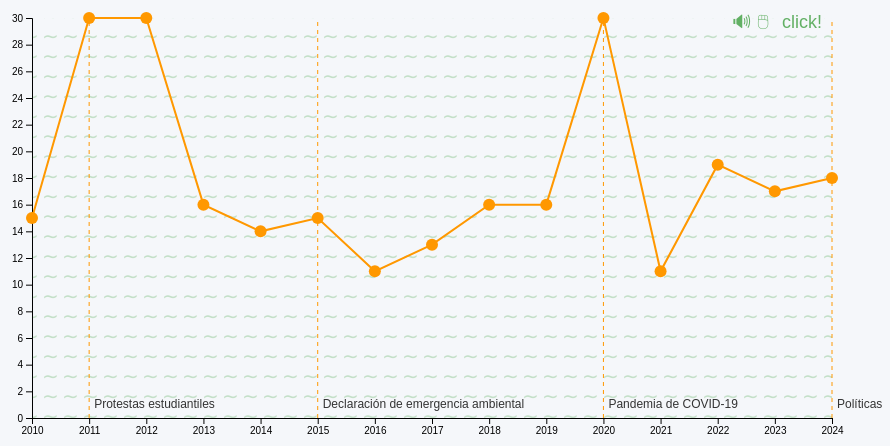
D3 v6 page, settled after 480 driven frames (8 s of simulated time); the page loaded 1 data file(s).


    // Configuración inicial
    const width = 800;
    const height = 400;
    const margin = {top: 50, right: 50, bottom: 50, left: 50};

    // Crear SVG para el gráfico
    const svg = d3.select("#chart")
                  .append("svg")
                  .attr("width", width + margin.left + margin.right)
                  .attr("height", height + margin.top + margin.bottom);

    // Definir patrón de fondo
    svg.append("defs")
       .append("pattern")
       .attr("id", "windPattern")
       .attr("width", 20)
       .attr("height", 20)
       .attr("patternUnits", "userSpaceOnUse")
       .append("text")
       .attr("x", 0)
       .attr("y", 15)
       .attr("font-size", "20px")
       .attr("fill", "rgba(0, 128, 0, 0.2)")
       .text("∼");
  
    // Agregar rectángulo de fondo con el patrón
    svg.append("rect")
       .attr("x", margin.left)
       .attr("y", margin.top)
       .attr("width", width)
       .attr("height", height)
       .attr("fill", "url(#windPattern)")
       .on("click", () => {
          // Reproducir el sonido de viento al hacer clic
          const audio = new Audio('wind_sound_wav');
          audio.play();
       });

    // Crear grupo de elementos para el gráfico
    const chartGroup = svg.append("g")
                          .attr("transform", `translate(${margin.left}, ${margin.top})`);

    // Crear el sonido fuera de la función para evitar superposiciones
    const sonidoViento = new Audio("wind_sound.wav");
    let sonidoReproduciendo = false;

    // Crear íconos y texto en la esquina superior derecha de la visualización
    const instructionsGroup = svg.append("g")
                                 .attr("transform", `translate(${width + margin.left - 100}, ${margin.top - 10})`)
                                 .attr("fill", "rgba(0, 128, 0, 0.6)");
  
    instructionsGroup.append("text")
                     .attr("x", 0)
                     .attr("y", 20)
                     .attr("font-size", "18px")
                     .text("🔊");
  
    instructionsGroup.append("text")
                     .attr("x", 25)
                     .attr("y", 20)
                     .attr("font-size", "18px")
                     .text("🖱");
  
    instructionsGroup.append("text")
                     .attr("x", 50)
                     .attr("y", 20)
                     .attr("font-size", "18px")
                     .text("click!");

    // Línea de seguimiento vertical
    const trackingLine = chartGroup.append("line")
                                   .attr("stroke", "rgba(0, 128, 0, 0.4)")
                                   .attr("stroke-width", 1)
                                   .style("pointer-events", "none")
                                   .attr("y1", 0)
                                   .attr("y2", height)
                                   .attr("opacity", 0);

    // Cargar datos del CSV con punto y coma como delimitador
    d3.dsv(";", "vientos.csv").then(data => {
      data.forEach(d => {
        d.AÑO = +d.AÑO;
        d.INTENSIDAD = +d.INTENSIDAD.replace(' kt', '');
      });

      const x = d3.scaleLinear()
                  .domain(d3.extent(data, d => d.AÑO))
                  .range([0, width]);

      const y = d3.scaleLinear()
                  .domain([0, d3.max(data, d => d.INTENSIDAD)])
                  .range([height, 0]);

      // Ejes
      chartGroup.append("g")
         .attr("transform", `translate(0,${height})`)
         .call(d3.axisBottom(x).ticks(data.length).tickFormat(d3.format("d")));

      chartGroup.append("g")
         .call(d3.axisLeft(y));

      // Línea de viento
      chartGroup.append("path")
         .datum(data)
         .attr("fill", "none")
         .attr("stroke", "#FF9800")
         .attr("stroke-width", 2)
         .attr("d", d3.line()
                      .x(d => x(d.AÑO))
                      .y(d => y(d.INTENSIDAD)));

      // Puntos de intensidad
      chartGroup.selectAll("circle")
         .data(data)
         .enter()
         .append("circle")
         .attr("cx", d => x(d.AÑO))
         .attr("cy", d => y(d.INTENSIDAD))
         .attr("r", 6)
         .attr("fill", "#FF9800");

      // Configurar el evento de mousemove
      svg.on("mousemove", (event) => {
        const [mouseX] = d3.pointer(event);
        const chartX = mouseX - margin.left;

        if (chartX >= 0 && chartX <= width) {
          // Mostrar línea de seguimiento en la posición del mouse
          trackingLine.attr("x1", chartX)
                      .attr("x2", chartX)
                      .attr("opacity", 1);

          // Buscar el punto más cercano en el eje Y
          const closestPoint = data.reduce((prev, curr) => {
            return Math.abs(x(curr.AÑO) - chartX) < Math.abs(x(prev.AÑO) - chartX) ? curr : prev;
          });

          // Ajustar el volumen en función de la intensidad del punto más cercano
          const volumen = Math.min(Math.max(closestPoint.INTENSIDAD / 50, 0), 20);
          sonidoViento.volume = volumen;

          // Reproducir sonido o ajustar volumen si ya está en reproducción
          if (!sonidoReproduciendo) {
            sonidoViento.play();
            sonidoReproduciendo = true;
          }
        } else {
          // Ocultar línea de seguimiento si el mouse sale del área del gráfico
          trackingLine.attr("opacity", 0);
        }
      })
      .on("mouseout", () => {
        // Pausar y ocultar el sonido cuando el mouse sale del gráfico
        trackingLine.attr("opacity", 0);
        sonidoViento.pause();
        sonidoViento.currentTime = 0;
        sonidoReproduciendo = false;
      });

      // Hitos de contaminación
      const hitos = [
        {year: 2011, description: 'Protestas estudiantiles'},
        {year: 2015, description: 'Declaración de emergencia ambiental'},
        {year: 2020, description: 'Pandemia de COVID-19'},
        {year: 2024, description: 'Políticas de reducción de emisiones'}
      ];

      chartGroup.selectAll(".hito-linea")
         .data(hitos)
         .enter()
         .append("line")
         .attr("x1", d => x(d.year))
         .attr("y1", y(0))
         .attr("x2", d => x(d.year))
         .attr("y2", y(d3.max(data, d => d.INTENSIDAD)))
         .attr("stroke", "#FF9800")
         .attr("stroke-dasharray", "4");

      chartGroup.selectAll(".hito-texto")
         .data(hitos)
         .enter()
         .append("text")
         .attr("x", d => x(d.year) + 5)
         .attr("y", y(0) - 10)
         .text(d => d.description)
         .attr("fill", "#333")
         .attr("font-size", "12px");


    });


### data: vientos.csv
?AÑO; INTENSIDAD; DIRECCION
2010; 15 kt; N
2011; 30 kt; E
2012; 30 kt; SW
2013; 16 kt; NE
2014; 14 kt; S
2015; 15 kt; SW
2016; 11 kt; NW
2017; 13 kt; SW
2018; 16 kt; NE
2019; 16 kt; NE
2020; 30 kt; NE
2021; 11 kt; SW
2022; 19 kt; SW
2023; 17 kt; SW
2024; 18 kt; NE